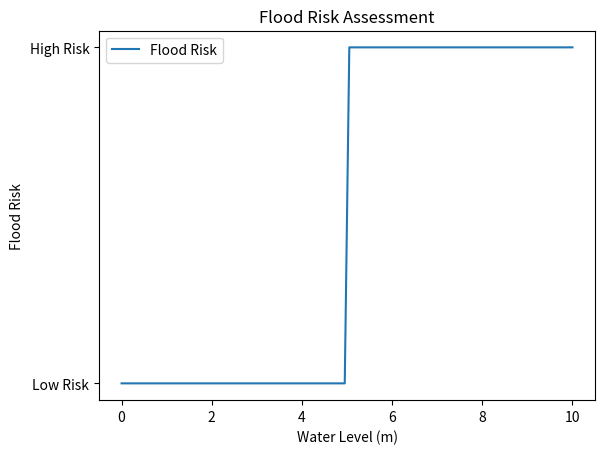

This figure's Python source:
import numpy as np
import matplotlib.pyplot as plt

# Flood risk assessment
def flood_risk_assessment(water_level, flood_threshold):
    return np.where(water_level > flood_threshold, "High Risk", "Low Risk")

# Example data
water_level = np.linspace(0, 10, 100)  # Water level (m)
flood_threshold = 5  # Flood threshold (m)

# Assess flood risk
flood_risk = flood_risk_assessment(water_level, flood_threshold)

# Plot results
plt.plot(water_level, flood_risk, label="Flood Risk")
plt.xlabel("Water Level (m)")
plt.ylabel("Flood Risk")
plt.title("Flood Risk Assessment")
plt.legend()
plt.show()